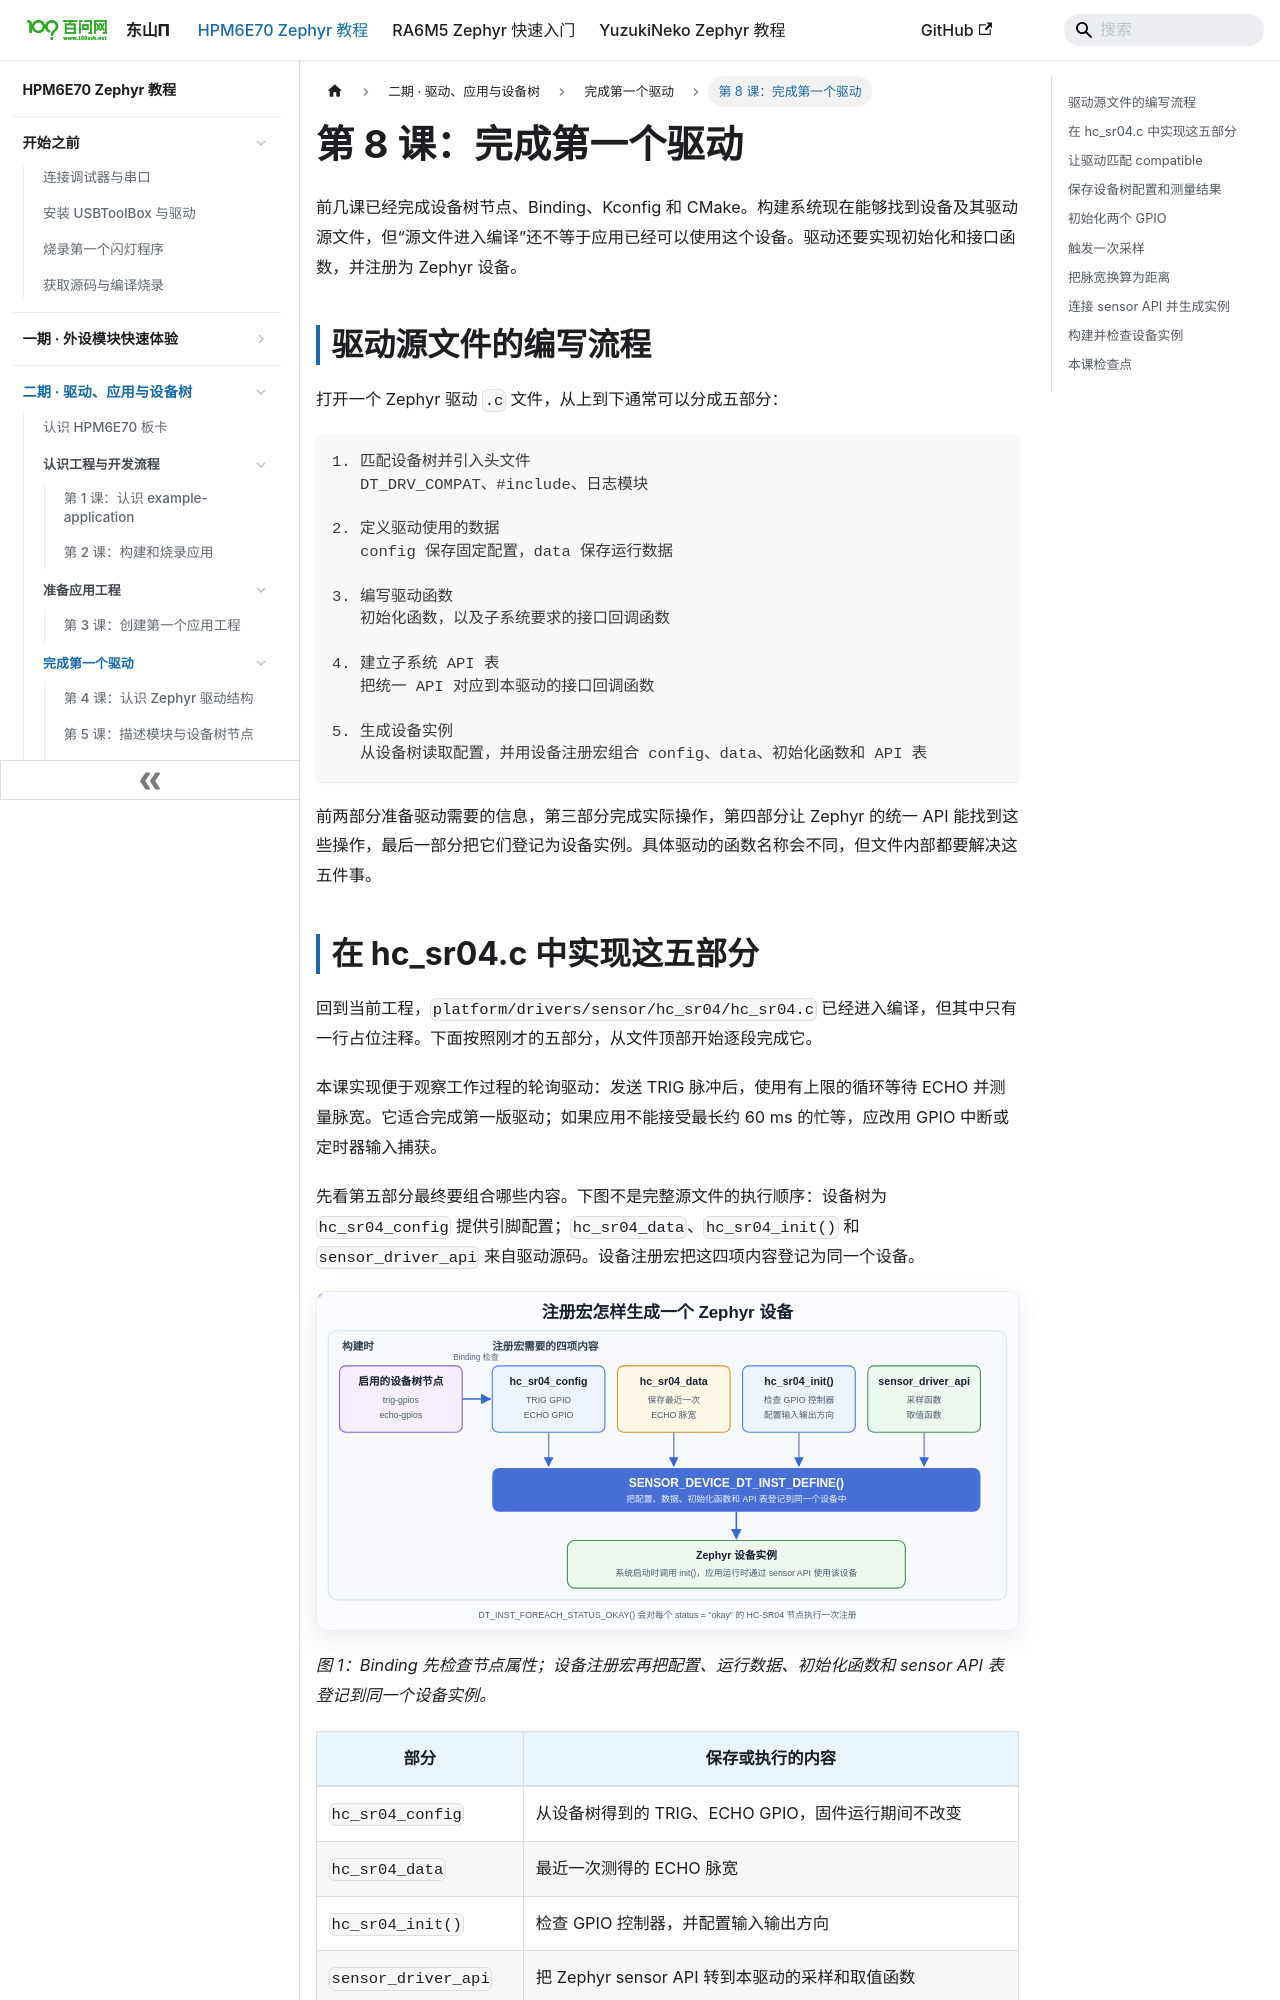

repository: 100askTeam/zephyr-docs · page: docs/p2-08-完成第一个驱动/index.html · generator: docusaurus

---
title: 第 8 课：完成第一个驱动
---

# 第 8 课：完成第一个驱动

前几课已经完成设备树节点、Binding、Kconfig 和 CMake。构建系统现在能够找到设备及其驱动源文件，但“源文件进入编译”还不等于应用已经可以使用这个设备。驱动还要实现初始化和接口函数，并注册为 Zephyr 设备。

## 驱动源文件的编写流程

打开一个 Zephyr 驱动 `.c` 文件，从上到下通常可以分成五部分：

```text
1. 匹配设备树并引入头文件
   DT_DRV_COMPAT、#include、日志模块

2. 定义驱动使用的数据
   config 保存固定配置，data 保存运行数据

3. 编写驱动函数
   初始化函数，以及子系统要求的接口回调函数

4. 建立子系统 API 表
   把统一 API 对应到本驱动的接口回调函数

5. 生成设备实例
   从设备树读取配置，并用设备注册宏组合 config、data、初始化函数和 API 表
```

前两部分准备驱动需要的信息，第三部分完成实际操作，第四部分让 Zephyr 的统一 API 能找到这些操作，最后一部分把它们登记为设备实例。具体驱动的函数名称会不同，但文件内部都要解决这五件事。

## 在 hc_sr04.c 中实现这五部分

回到当前工程，`platform/drivers/sensor/hc_sr04/hc_sr04.c` 已经进入编译，但其中只有一行占位注释。下面按照刚才的五部分，从文件顶部开始逐段完成它。

本课实现便于观察工作过程的轮询驱动：发送 TRIG 脉冲后，使用有上限的循环等待 ECHO 并测量脉宽。它适合完成第一版驱动；如果应用不能接受最长约 60 ms 的忙等，应改用 GPIO 中断或定时器输入捕获。

先看第五部分最终要组合哪些内容。下图不是完整源文件的执行顺序：设备树为 `hc_sr04_config` 提供引脚配置；`hc_sr04_data`、`hc_sr04_init()` 和 `sensor_driver_api` 来自驱动源码。设备注册宏把这四项内容登记为同一个设备。

![设备树节点生成 HC-SR04 驱动实例](./images/hc-sr04-driver-instance.svg)

*图 1：Binding 先检查节点属性；设备注册宏再把配置、运行数据、初始化函数和 sensor API 表登记到同一个设备实例。*

| 部分 | 保存或执行的内容 |
| --- | --- |
| `hc_sr04_config` | 从设备树得到的 TRIG、ECHO GPIO，固件运行期间不改变 |
| `hc_sr04_data` | 最近一次测得的 ECHO 脉宽 |
| `hc_sr04_init()` | 检查 GPIO 控制器，并配置输入输出方向 |
| `sensor_driver_api` | 把 Zephyr sensor API 转到本驱动的采样和取值函数 |

配置和运行数据分开，是 Zephyr 设备驱动常见的组织方式。多个相同设备实例可以共用一套函数，但每个实例拥有自己的引脚配置和测量结果。
